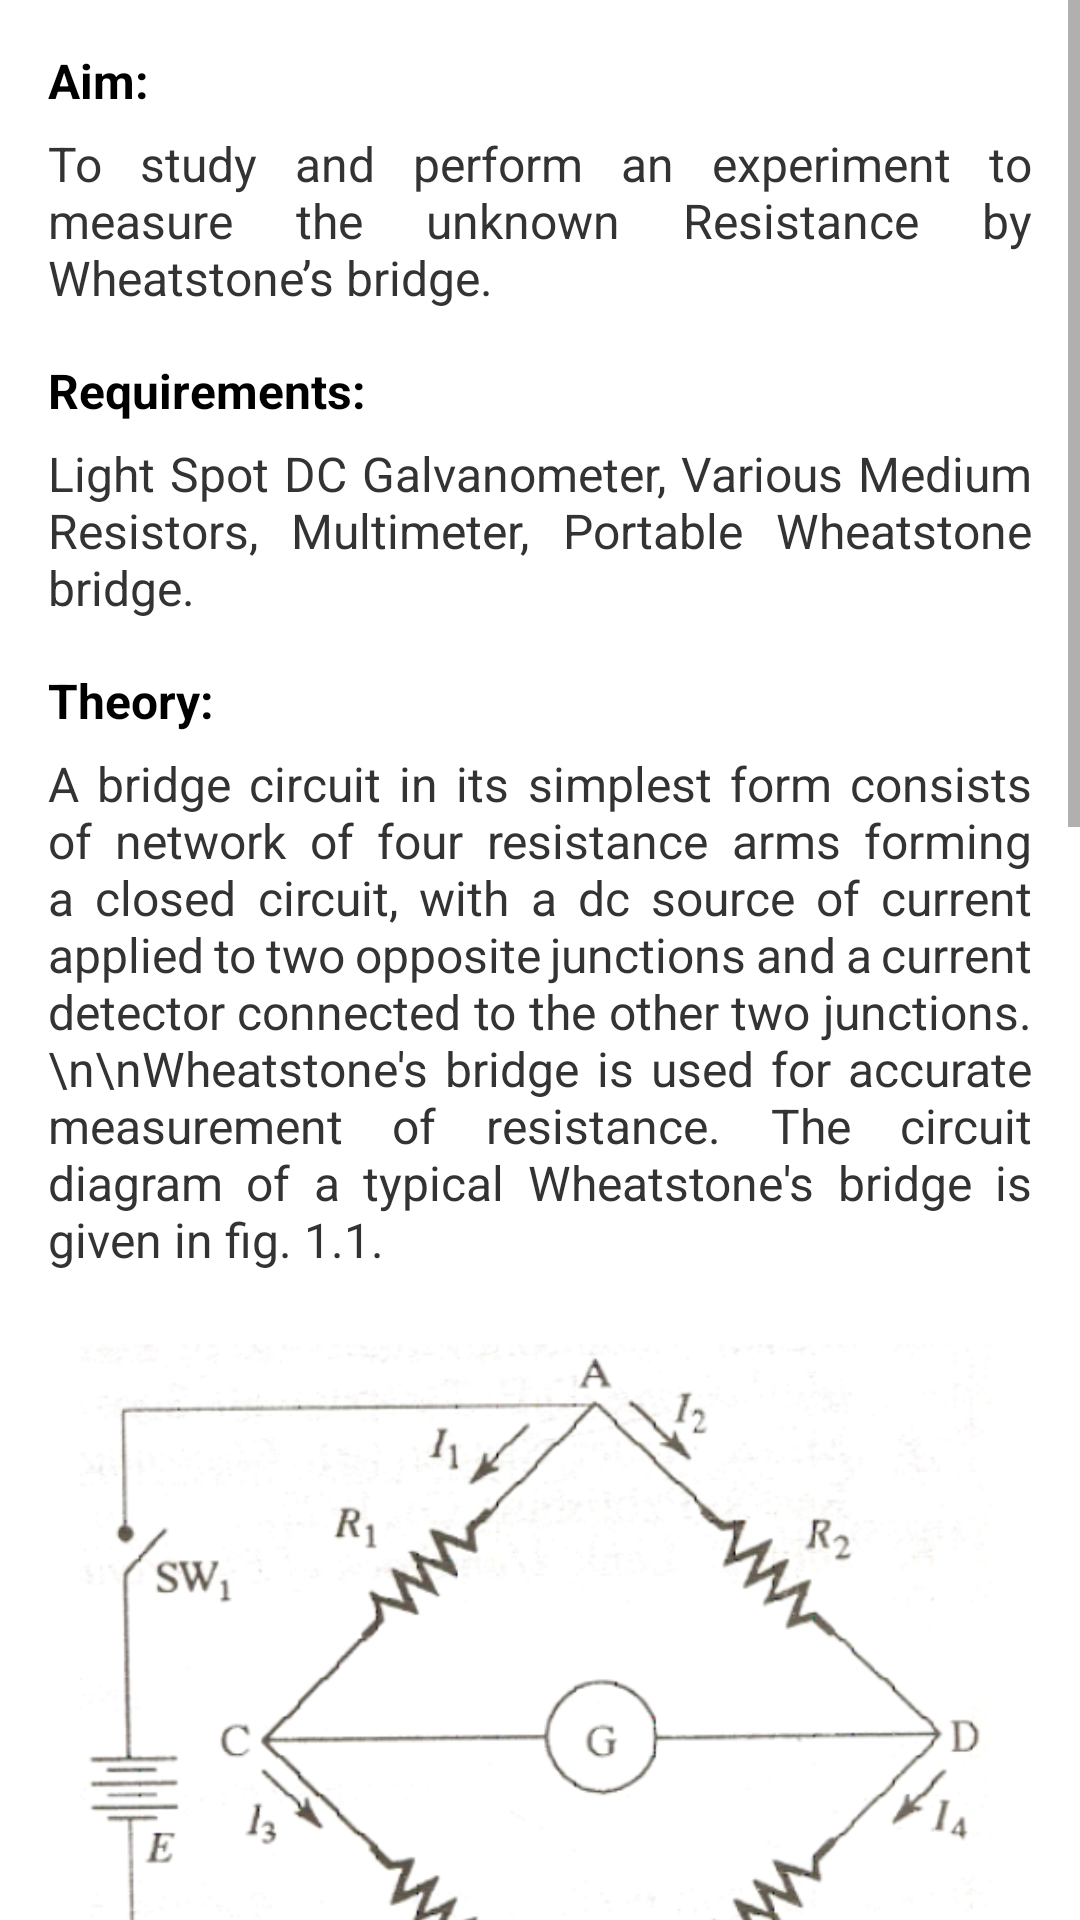

The Android layout XML behind this screen, and the referenced resources:
<!-- AndroidManifest.xml: application theme Theme.Wheatstone -->
<!-- res/layout/activity_details.xml -->
<?xml version="1.0" encoding="utf-8"?>
<androidx.constraintlayout.widget.ConstraintLayout xmlns:android="http://schemas.android.com/apk/res/android"
    xmlns:app="http://schemas.android.com/apk/res-auto"
    xmlns:tools="http://schemas.android.com/tools"
    android:layout_width="match_parent"
    android:layout_height="match_parent"
    tools:context=".DetailsActivity">

    <ScrollView
        android:layout_width="match_parent"
        android:layout_height="match_parent"
        android:fillViewport="true">

        <LinearLayout
            android:layout_width="match_parent"
            android:layout_height="match_parent"
            android:orientation="vertical">

            <TextView
                android:id="@+id/aim"
                android:layout_width="match_parent"
                android:layout_height="wrap_content"
                app:layout_constraintTop_toTopOf="parent"
                android:text="Aim:"
                android:paddingHorizontal="16dp"
                android:textSize="16dp"
                android:textColor="#000"
                android:paddingVertical="6dp"
                android:layout_marginTop="10dp"
                android:textStyle="bold"
                />

            <TextView
                android:id="@+id/aim_text"
                android:layout_width="match_parent"
                android:layout_height="wrap_content"
                android:justificationMode="inter_word"
                app:layout_constraintTop_toBottomOf="@id/aim"
                android:text="To study and perform an experiment to measure the unknown Resistance by Wheatstone’s bridge."
                android:paddingHorizontal="16dp"
                android:textSize="16dp"
                android:textColor="#333"
                />

            <TextView
                android:id="@+id/requirements"
                android:layout_width="match_parent"
                android:layout_height="wrap_content"
                app:layout_constraintTop_toBottomOf="@+id/aim_text"
                android:text="Requirements:"
                android:paddingHorizontal="16dp"
                android:textSize="16dp"
                android:textColor="#000"
                android:paddingVertical="6dp"
                android:layout_marginTop="10dp"
                android:textStyle="bold"
                />

            <TextView
                android:id="@+id/requirements_text"
                android:layout_width="match_parent"
                android:layout_height="wrap_content"
                android:justificationMode="inter_word"
                app:layout_constraintTop_toBottomOf="@id/requirements"
                android:text="Light Spot DC Galvanometer, Various Medium Resistors, Multimeter, Portable Wheatstone bridge."
                android:paddingHorizontal="16dp"
                android:textSize="16dp"
                android:textColor="#333"
                />

            <TextView
                android:id="@+id/theory"
                android:layout_width="match_parent"
                android:layout_height="wrap_content"
                app:layout_constraintTop_toBottomOf="@+id/requirements_text"
                android:text="Theory:"
                android:paddingHorizontal="16dp"
                android:textSize="16dp"
                android:textColor="#000"
                android:paddingVertical="6dp"
                android:layout_marginTop="10dp"
                android:textStyle="bold"
                />

            <TextView
                android:id="@+id/theory_text"
                android:layout_width="match_parent"
                android:layout_height="wrap_content"
                android:justificationMode="inter_word"
                app:layout_constraintTop_toBottomOf="@id/theory"
                android:text="A bridge circuit in its simplest form consists of network of four resistance arms forming a closed circuit, with a dc source of current applied to two opposite junctions and a current detector connected to the other two junctions.\n\nWheatstone's bridge is used for accurate measurement of resistance. The circuit diagram of a typical Wheatstone's bridge is given in fig. 1.1."
                android:paddingHorizontal="16dp"
                android:textSize="16dp"
                android:textColor="#333"
                />

            <ImageView
                android:id="@+id/imageView"
                android:layout_width="wrap_content"
                android:layout_height="350dp"
                app:srcCompat="@drawable/wheatstone1"
                app:layout_constraintTop_toBottomOf="@+id/theory_text"
                app:layout_constraintStart_toStartOf="@+id/theory_text"
                android:layout_gravity="center" />

            <TextView
                android:id="@+id/theory2_text"
                android:layout_width="match_parent"
                android:layout_height="wrap_content"
                android:justificationMode="inter_word"
                app:layout_constraintTop_toBottomOf="@id/imageView"
                android:text="When SW1 is closed, current flows and divides into the two arms at point A, i.e. I1 and I2. The bridge is balanced when there is no current through the galvanometer, or when the potential difference at points C and D is equal, i.e. the potential across the galvanometer is zero.\n\nTo obtain the bridge balance equation, we have from the fig. 1.1,\n\n  I1 * R1 = I2 * R2  ----------------------------------    (1.1) \n\nFor the galvanometer current to be zero, the following conditions should be satisfied.\n\n I1 = I3 = E/(R1 + R3) \n I2 = I4 = E/(R2 + R4) \n\nSubstituting in Eq. (1.1) \n\n (E * R1)/(R1 + R3) = (E * R2)/(R2 + R4) \n\n R4 = (R2 * R3)/R1 \n\nThis is the equation for bridge to be balanced."
                android:paddingHorizontal="16dp"
                android:textSize="16dp"
                android:textColor="#333"
                />

            <TextView
                android:id="@+id/precautions"
                android:layout_width="match_parent"
                android:layout_height="wrap_content"
                app:layout_constraintTop_toBottomOf="@+id/theory2_text"
                android:text="Precautions:"
                android:paddingHorizontal="16dp"
                android:textSize="16dp"
                android:textColor="#000"
                android:paddingVertical="6dp"
                android:layout_marginTop="10dp"
                android:textStyle="bold"
                />

            <TextView
                android:id="@+id/precautions_text"
                android:layout_width="match_parent"
                android:layout_height="wrap_content"
                android:justificationMode="inter_word"
                app:layout_constraintTop_toBottomOf="@id/precautions"
                android:text="1. Calibration and Balancing: Accurate measurements require regular calibration, with high-quality resistors, to balance the bridge. Ensure a null point (zero current) for precise readings. \n\n2. Stable Power Supply: Use a consistent and regulated power source to prevent voltage fluctuations, which can impact the accuracy of resistance measurements. \n\n3. Minimize Thermal Effects: Temperature changes affect resistance values. Allow components to reach thermal equilibrium and maintain a stable measurement environment to reduce errors."
                android:paddingHorizontal="16dp"
                android:textSize="16dp"
                android:textColor="#333"
                />

            <TextView
                android:id="@+id/simulation"
                android:layout_width="match_parent"
                android:layout_height="wrap_content"
                app:layout_constraintTop_toBottomOf="@+id/precautions_text"
                android:text="Simulation:"
                android:paddingHorizontal="16dp"
                android:textSize="16dp"
                android:textColor="#000"
                android:paddingVertical="6dp"
                android:layout_marginTop="10dp"
                android:textStyle="bold"
                />
            <Button
                android:id="@+id/wheatstone_sim"
                android:layout_width="wrap_content"
                android:layout_height="wrap_content"
                android:textAlignment="center"
                android:layout_gravity="center"
                android:layout_marginBottom="20dp"
                android:textColor="#ffffff"
                android:text="Simulator"
                app:layout_constraintTop_toBottomOf="@+id/precautions_text"
                />
        </LinearLayout>
    </ScrollView>
</androidx.constraintlayout.widget.ConstraintLayout>
<!-- resources referenced by this layout -->
<resources>
  <!-- drawable wheatstone1: png bitmap (drawable, 110803 bytes) -->
  <style name="Theme.Wheatstone" parent="Theme.MaterialComponents.DayNight.DarkActionBar">
          
          <item name="colorPrimary">@color/purple_500</item>
          <item name="colorPrimaryVariant">@color/purple_700</item>
          <item name="colorOnPrimary">@color/white</item>
          
          <item name="colorSecondary">@color/teal_200</item>
          <item name="colorSecondaryVariant">@color/teal_700</item>
          <item name="colorOnSecondary">@color/black</item>
          
          <item name="android:statusBarColor">?attr/colorPrimaryVariant</item>
          
      </style>
  <!-- not gathered from this repository: default colours our renderer supplied (Android Studio template values) -->
  <color name="purple_500">#FF6200EE</color>
  <color name="purple_700">#FF3700B3</color>
  <color name="teal_200">#FF03DAC5</color>
  <color name="teal_700">#FF018786</color>
  <color name="black">#FF000000</color>
  <color name="white">#FFFFFFFF</color>
</resources>
